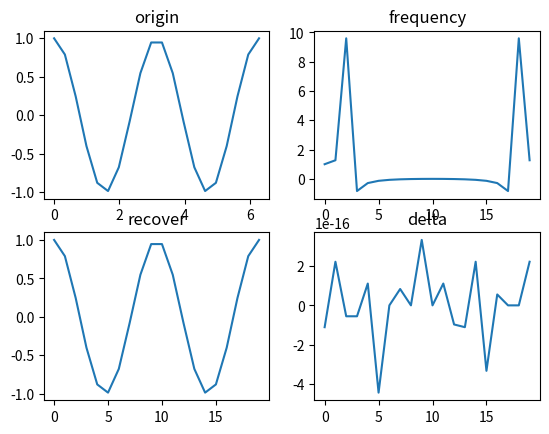

Python code for this plot:
import numpy as np
import matplotlib.pyplot as plt

x = np.linspace(0, 2 * np.pi, 20)  # 创建一个包含30个点的余弦波信号
origin = np.cos(2*x)
plt.subplot(2, 2, 1)
plt.title("origin")
plt.plot(x, origin)

plt.subplot(2, 2, 2)
plt.title("frequency")
transformed = np.fft.fft(origin)  # 使用fft函数对余弦波信号进行傅里叶变换。
plt.plot(transformed)  # 使用Matplotlib绘制变换后的信号。

recover = np.fft.ifft(transformed)
plt.subplot(2, 2, 3)
plt.title("recover")
plt.plot(recover)

plt.subplot(2, 2, 4)
plt.title("delta")
plt.plot(np.fft.ifft(transformed) - origin)

sign = np.all(np.abs(recover - origin) < 10 ** -9)  # 对变换后的结果应用ifft函数，应该可以近似地还原初始信号。
plt.show()
